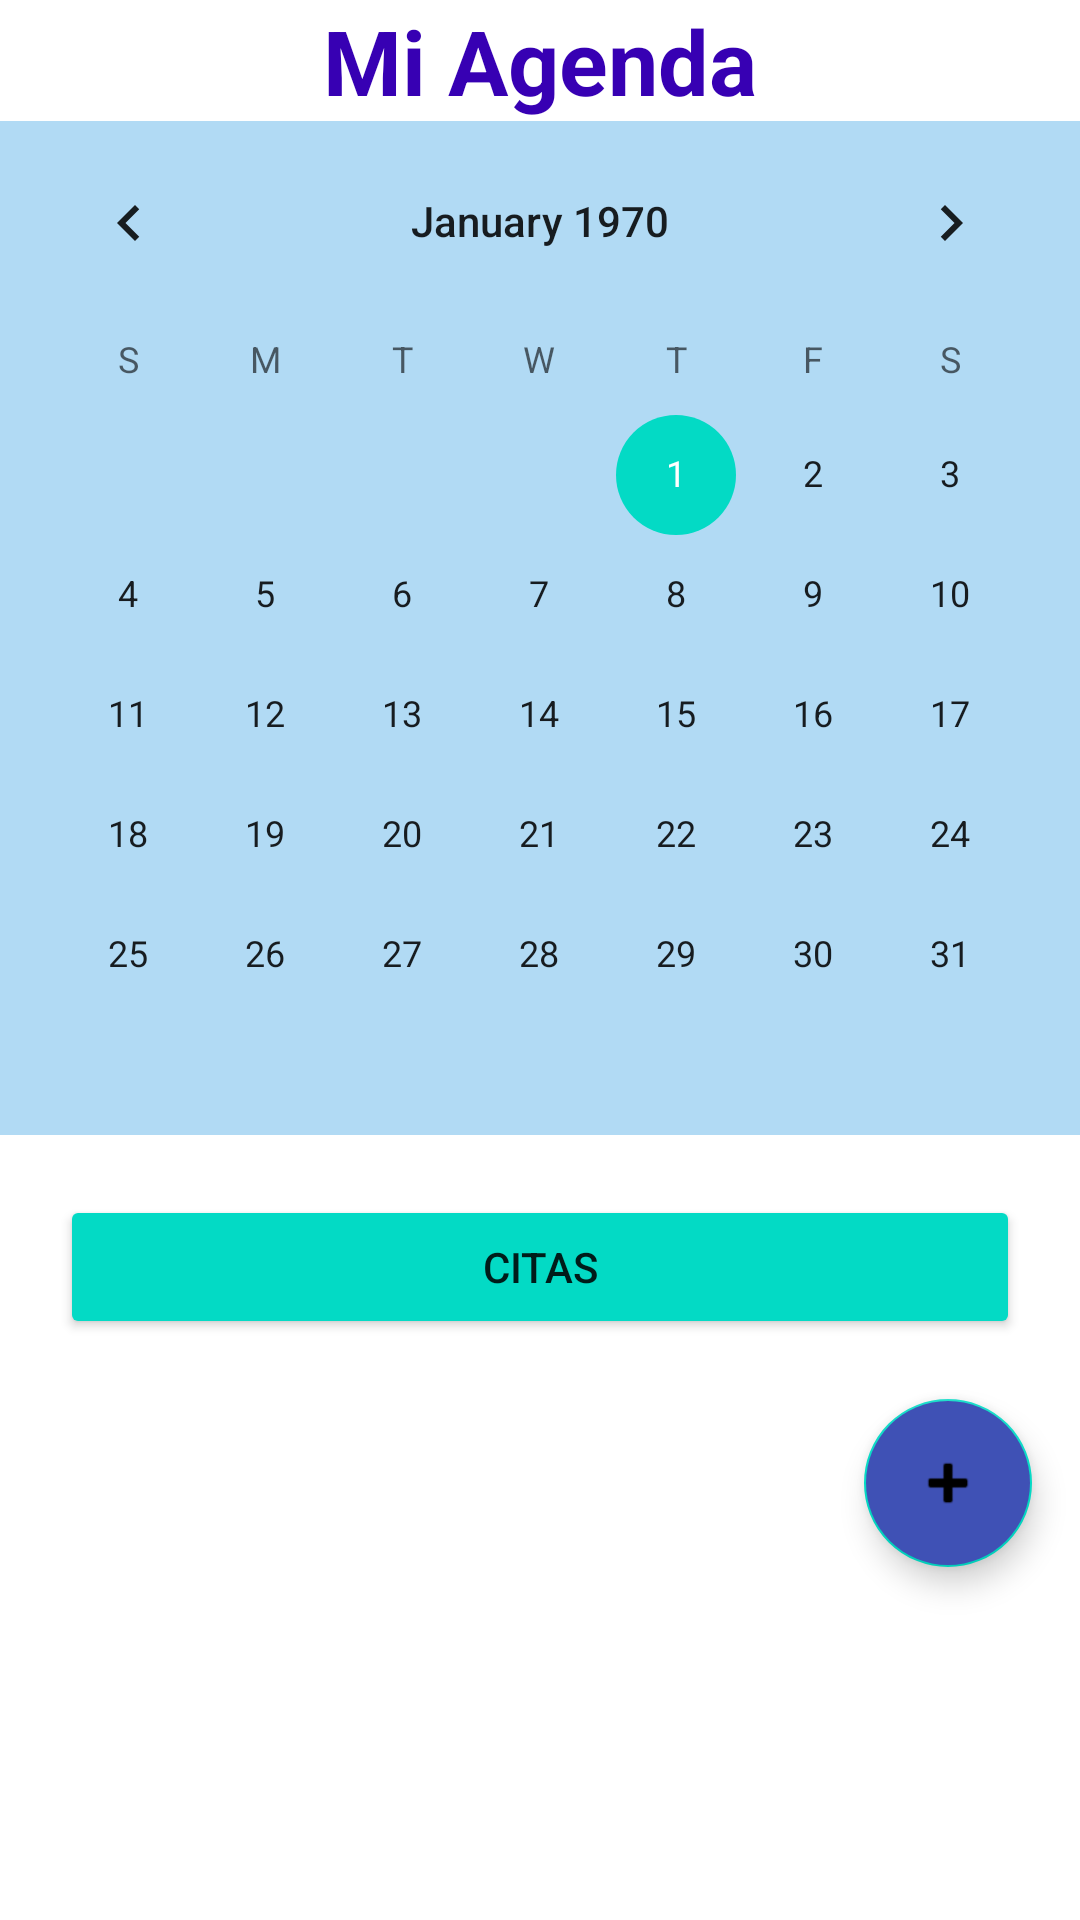

Here is an Android app screen rendered from its layout file. Give the layout XML and the strings, colors and styles it references.
<!-- AndroidManifest.xml: application theme Theme.AtencionDomiciliaria -->
<!-- res/layout/fragment_citas.xml -->
<?xml version="1.0" encoding="utf-8"?>
<LinearLayout xmlns:android="http://schemas.android.com/apk/res/android"
    xmlns:app="http://schemas.android.com/apk/res-auto"
    xmlns:tools="http://schemas.android.com/tools"
    android:layout_width="match_parent"
    android:layout_height="match_parent"
    android:orientation="vertical"
    tools:context=".ui.citas.CitasFragment">

    <TextView
        android:layout_width="match_parent"
        android:layout_height="wrap_content"
        android:text="Mi Agenda"
        android:textAlignment="center"
        android:textSize="30sp"
        android:textStyle="bold"
        android:textColor="@color/purple_700"/>

    <CalendarView
        android:id="@+id/cvCitas"
        android:layout_width="match_parent"
        android:layout_height="wrap_content"
        android:background="@color/celeste_claro"
        app:layout_constraintBottom_toBottomOf="parent"
        app:layout_constraintEnd_toEndOf="parent"
        app:layout_constraintHorizontal_bias="1.0"
        app:layout_constraintStart_toStartOf="parent"
        app:layout_constraintTop_toTopOf="parent"
        app:layout_constraintVertical_bias="0.203" />

    <Button
        android:id="@+id/btCitas"
        android:layout_width="match_parent"
        android:layout_height="wrap_content"
        android:layout_margin="20dp"
        android:layout_marginTop="48dp"
        android:drawableEnd="@drawable/cita"
        android:drawablePadding="10dp"
        android:text="Citas"
        android:backgroundTint="@color/teal_200"
        app:layout_constraintEnd_toEndOf="parent"
        app:layout_constraintHorizontal_bias="0.567"
        app:layout_constraintStart_toStartOf="parent"
        app:layout_constraintTop_toBottomOf="@+id/calendarView" />

    <com.google.android.material.floatingactionbutton.FloatingActionButton
        android:id="@+id/fabAgregarCita"
        android:layout_width="wrap_content"
        android:layout_height="wrap_content"
        android:clickable="true"
        android:backgroundTint="@color/azul"
        android:layout_gravity="bottom|end"
        android:layout_marginEnd="@dimen/fab_margin"
        android:layout_marginBottom="16dp"
        android:src="@android:drawable/ic_input_add" />
</LinearLayout>
<!-- resources referenced by this layout -->
<resources>
  <color name="azul">#3F51B5</color>
  <color name="celeste_claro">#B1DAF4</color>
  <color name="purple_700">#FF3700B3</color>
  <color name="teal_200">#FF03DAC5</color>
  <dimen name="fab_margin">16dp</dimen>
  <style name="Theme.AtencionDomiciliaria" parent="Theme.MaterialComponents.DayNight.DarkActionBar">
          
          <item name="colorPrimary">@color/purple_500</item>
          <item name="colorPrimaryVariant">@color/purple_700</item>
          <item name="colorOnPrimary">@color/white</item>
          
          <item name="colorSecondary">@color/teal_200</item>
          <item name="colorSecondaryVariant">@color/teal_700</item>
          <item name="colorOnSecondary">@color/black</item>
          
          <item name="android:statusBarColor">?attr/colorPrimaryVariant</item>
          
      </style>
  <color name="purple_500">#FF6200EE</color>
  <color name="white">#FFFFFFFF</color>
  <color name="teal_700">#FF018786</color>
  <color name="black">#FF000000</color>
</resources>
